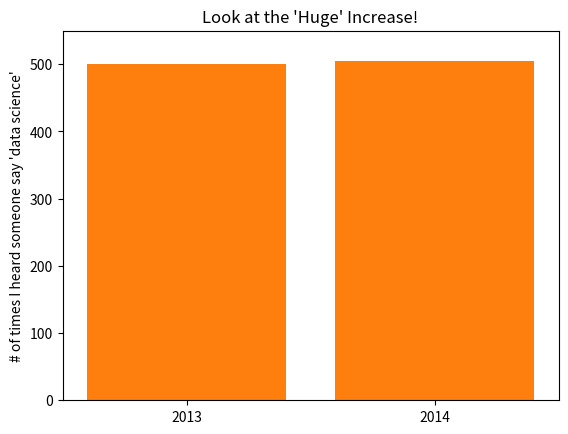

Here is the Python script that generated this plot:
from matplotlib import pyplot as plt
mentions = [500, 505]
years = [2013, 2014]

plt.bar([2013, 2014], mentions, 0.8)
plt.xticks(years)
#plt.yticks(mentions) #指定すると、目盛りが出てこない
plt.ylabel("# of times I heard someone say 'data science'")
plt.ticklabel_format(useOffset=False)
plt.axis([2012.5, 2014.5 , 499, 506])
plt.title("Look at the 'Huge' Increase!")
plt.show()

from matplotlib import pyplot as plt
mentions = [500, 505]
years = [2013, 2014]

plt.bar([2013, 2014], mentions, 0.8)
plt.xticks(years)
#plt.yticks(mentions) #指定すると、目盛りが出てこない
plt.ylabel("# of times I heard someone say 'data science'")
plt.ticklabel_format(useOffset=False)
plt.axis([2012.5, 2014.5 , 0, 550])
plt.title("Look at the 'Huge' Increase!")
plt.show()